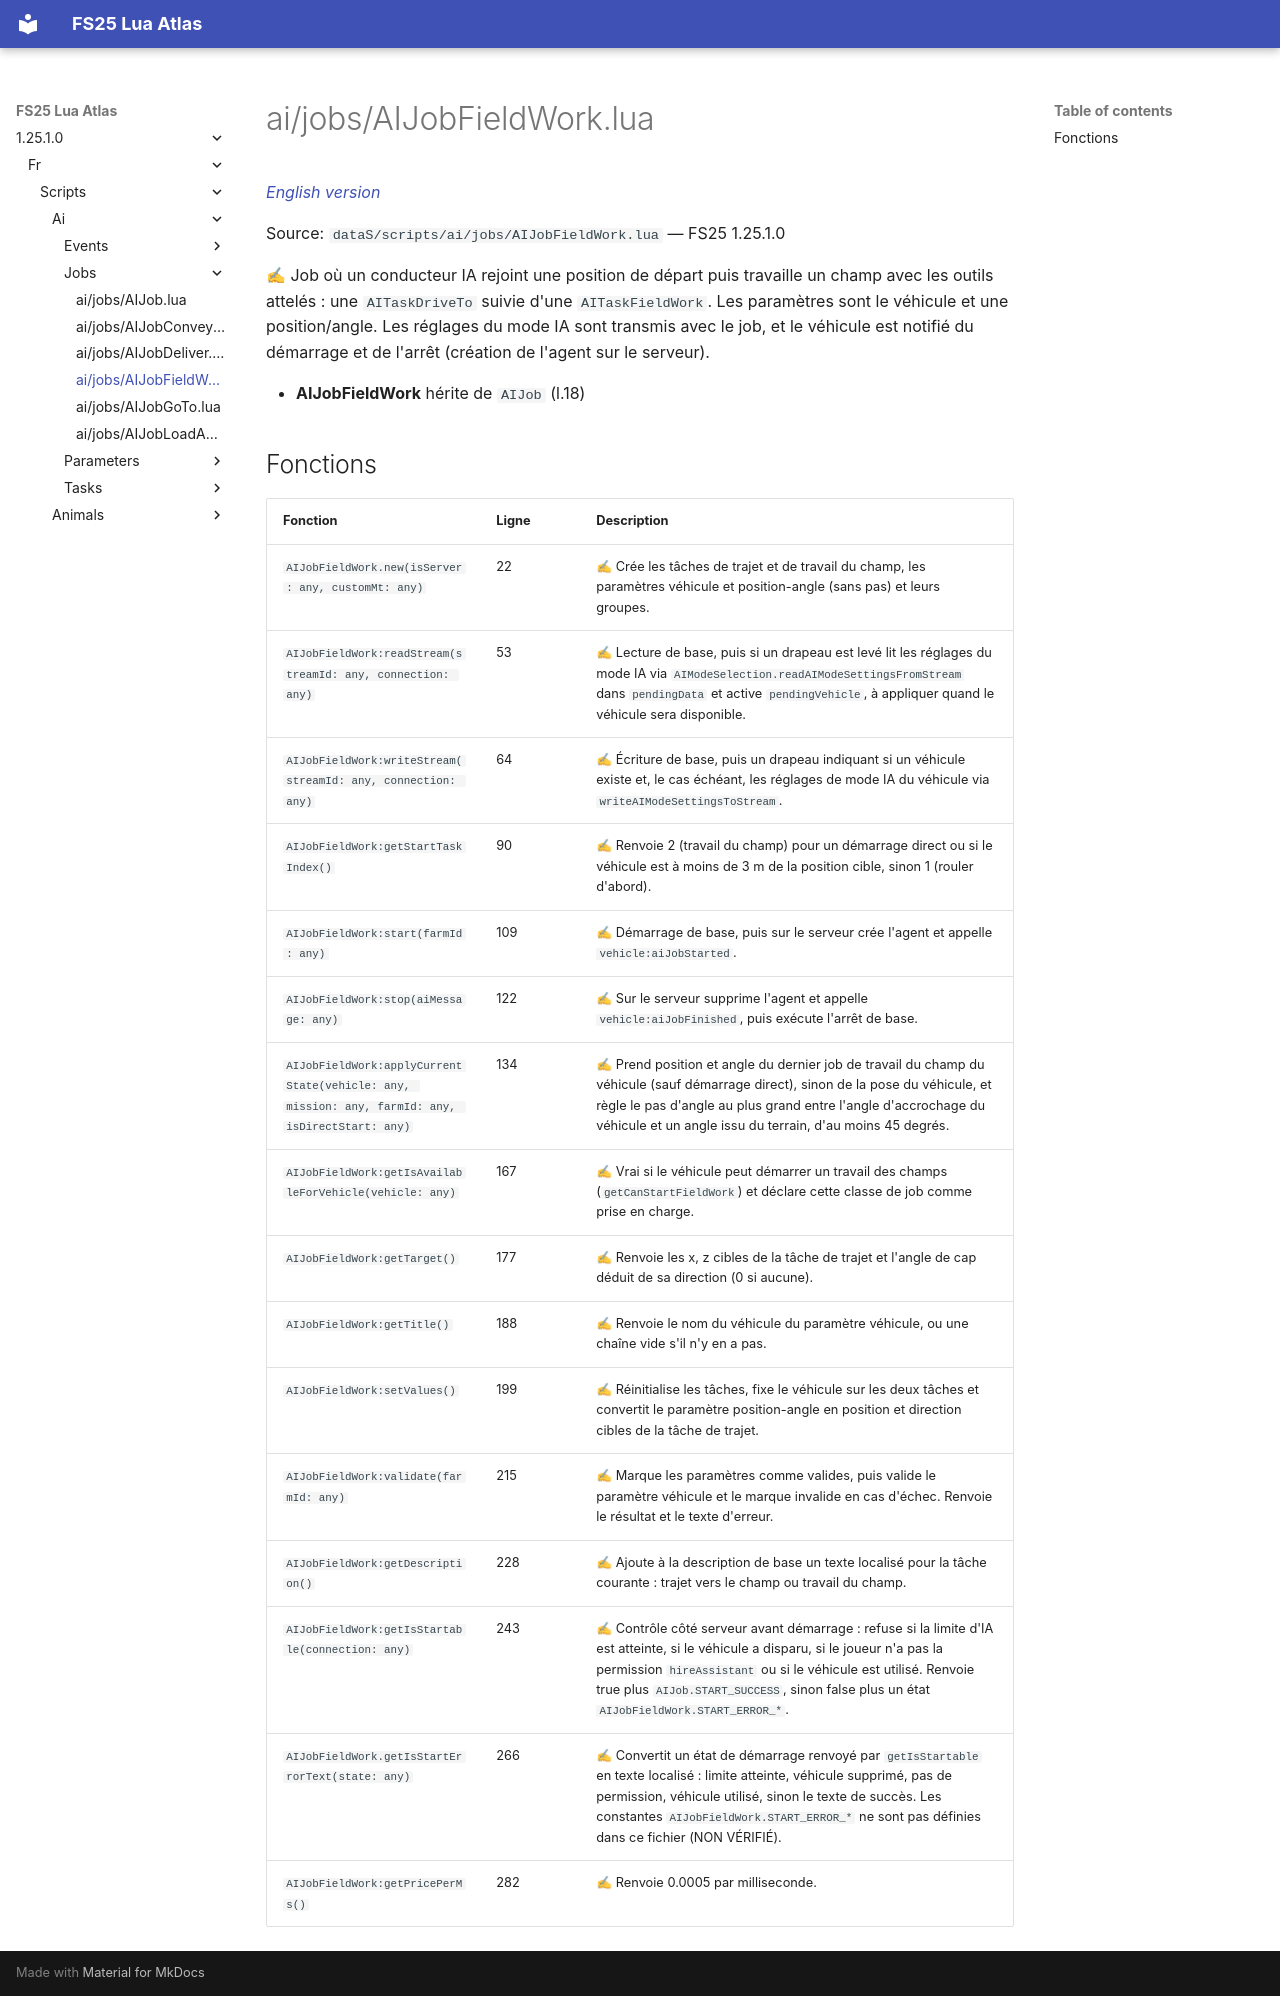

repository: Tim0219800/fs25-lua-atlas · page: 1.25.1.0/fr/scripts/ai/jobs/AIJobFieldWork.html · generator: mkdocs

# ai/jobs/AIJobFieldWork.lua

*[English version](../../../../scripts/ai/jobs/AIJobFieldWork.md)*

Source: `dataS/scripts/ai/jobs/AIJobFieldWork.lua` — FS25 1.25.1.0

✍ Job où un conducteur IA rejoint une position de départ puis travaille un champ avec les outils attelés : une `AITaskDriveTo` suivie d'une `AITaskFieldWork`. Les paramètres sont le véhicule et une position/angle. Les réglages du mode IA sont transmis avec le job, et le véhicule est notifié du démarrage et de l'arrêt (création de l'agent sur le serveur).

- **AIJobFieldWork** hérite de `AIJob` (l.18)

## Fonctions

| Fonction | Ligne | Description |
|---|---|---|
| `AIJobFieldWork.new(isServer: any, customMt: any)` | 22 | ✍ Crée les tâches de trajet et de travail du champ, les paramètres véhicule et position-angle (sans pas) et leurs groupes. |
| `AIJobFieldWork:readStream(streamId: any, connection: any)` | 53 | ✍ Lecture de base, puis si un drapeau est levé lit les réglages du mode IA via `AIModeSelection.readAIModeSettingsFromStream` dans `pendingData` et active `pendingVehicle`, à appliquer quand le véhicule sera disponible. |
| `AIJobFieldWork:writeStream(streamId: any, connection: any)` | 64 | ✍ Écriture de base, puis un drapeau indiquant si un véhicule existe et, le cas échéant, les réglages de mode IA du véhicule via `writeAIModeSettingsToStream`. |
| `AIJobFieldWork:getStartTaskIndex()` | 90 | ✍ Renvoie 2 (travail du champ) pour un démarrage direct ou si le véhicule est à moins de 3 m de la position cible, sinon 1 (rouler d'abord). |
| `AIJobFieldWork:start(farmId: any)` | 109 | ✍ Démarrage de base, puis sur le serveur crée l'agent et appelle `vehicle:aiJobStarted`. |
| `AIJobFieldWork:stop(aiMessage: any)` | 122 | ✍ Sur le serveur supprime l'agent et appelle `vehicle:aiJobFinished`, puis exécute l'arrêt de base. |
| `AIJobFieldWork:applyCurrentState(vehicle: any, mission: any, farmId: any, isDirectStart: any)` | 134 | ✍ Prend position et angle du dernier job de travail du champ du véhicule (sauf démarrage direct), sinon de la pose du véhicule, et règle le pas d'angle au plus grand entre l'angle d'accrochage du véhicule et un angle issu du terrain, d'au moins 45 degrés. |
| `AIJobFieldWork:getIsAvailableForVehicle(vehicle: any)` | 167 | ✍ Vrai si le véhicule peut démarrer un travail des champs (`getCanStartFieldWork`) et déclare cette classe de job comme prise en charge. |
| `AIJobFieldWork:getTarget()` | 177 | ✍ Renvoie les x, z cibles de la tâche de trajet et l'angle de cap déduit de sa direction (0 si aucune). |
| `AIJobFieldWork:getTitle()` | 188 | ✍ Renvoie le nom du véhicule du paramètre véhicule, ou une chaîne vide s'il n'y en a pas. |
| `AIJobFieldWork:setValues()` | 199 | ✍ Réinitialise les tâches, fixe le véhicule sur les deux tâches et convertit le paramètre position-angle en position et direction cibles de la tâche de trajet. |
| `AIJobFieldWork:validate(farmId: any)` | 215 | ✍ Marque les paramètres comme valides, puis valide le paramètre véhicule et le marque invalide en cas d'échec. Renvoie le résultat et le texte d'erreur. |
| `AIJobFieldWork:getDescription()` | 228 | ✍ Ajoute à la description de base un texte localisé pour la tâche courante : trajet vers le champ ou travail du champ. |
| `AIJobFieldWork:getIsStartable(connection: any)` | 243 | ✍ Contrôle côté serveur avant démarrage : refuse si la limite d'IA est atteinte, si le véhicule a disparu, si le joueur n'a pas la permission `hireAssistant` ou si le véhicule est utilisé. Renvoie true plus `AIJob.START_SUCCESS`, sinon false plus un état `AIJobFieldWork.START_ERROR_*`. |
| `AIJobFieldWork.getIsStartErrorText(state: any)` | 266 | ✍ Convertit un état de démarrage renvoyé par `getIsStartable` en texte localisé : limite atteinte, véhicule supprimé, pas de permission, véhicule utilisé, sinon le texte de succès. Les constantes `AIJobFieldWork.START_ERROR_*` ne sont pas définies dans ce fichier (NON VÉRIFIÉ). |
| `AIJobFieldWork:getPricePerMs()` | 282 | ✍ Renvoie 0.0005 par milliseconde. |
